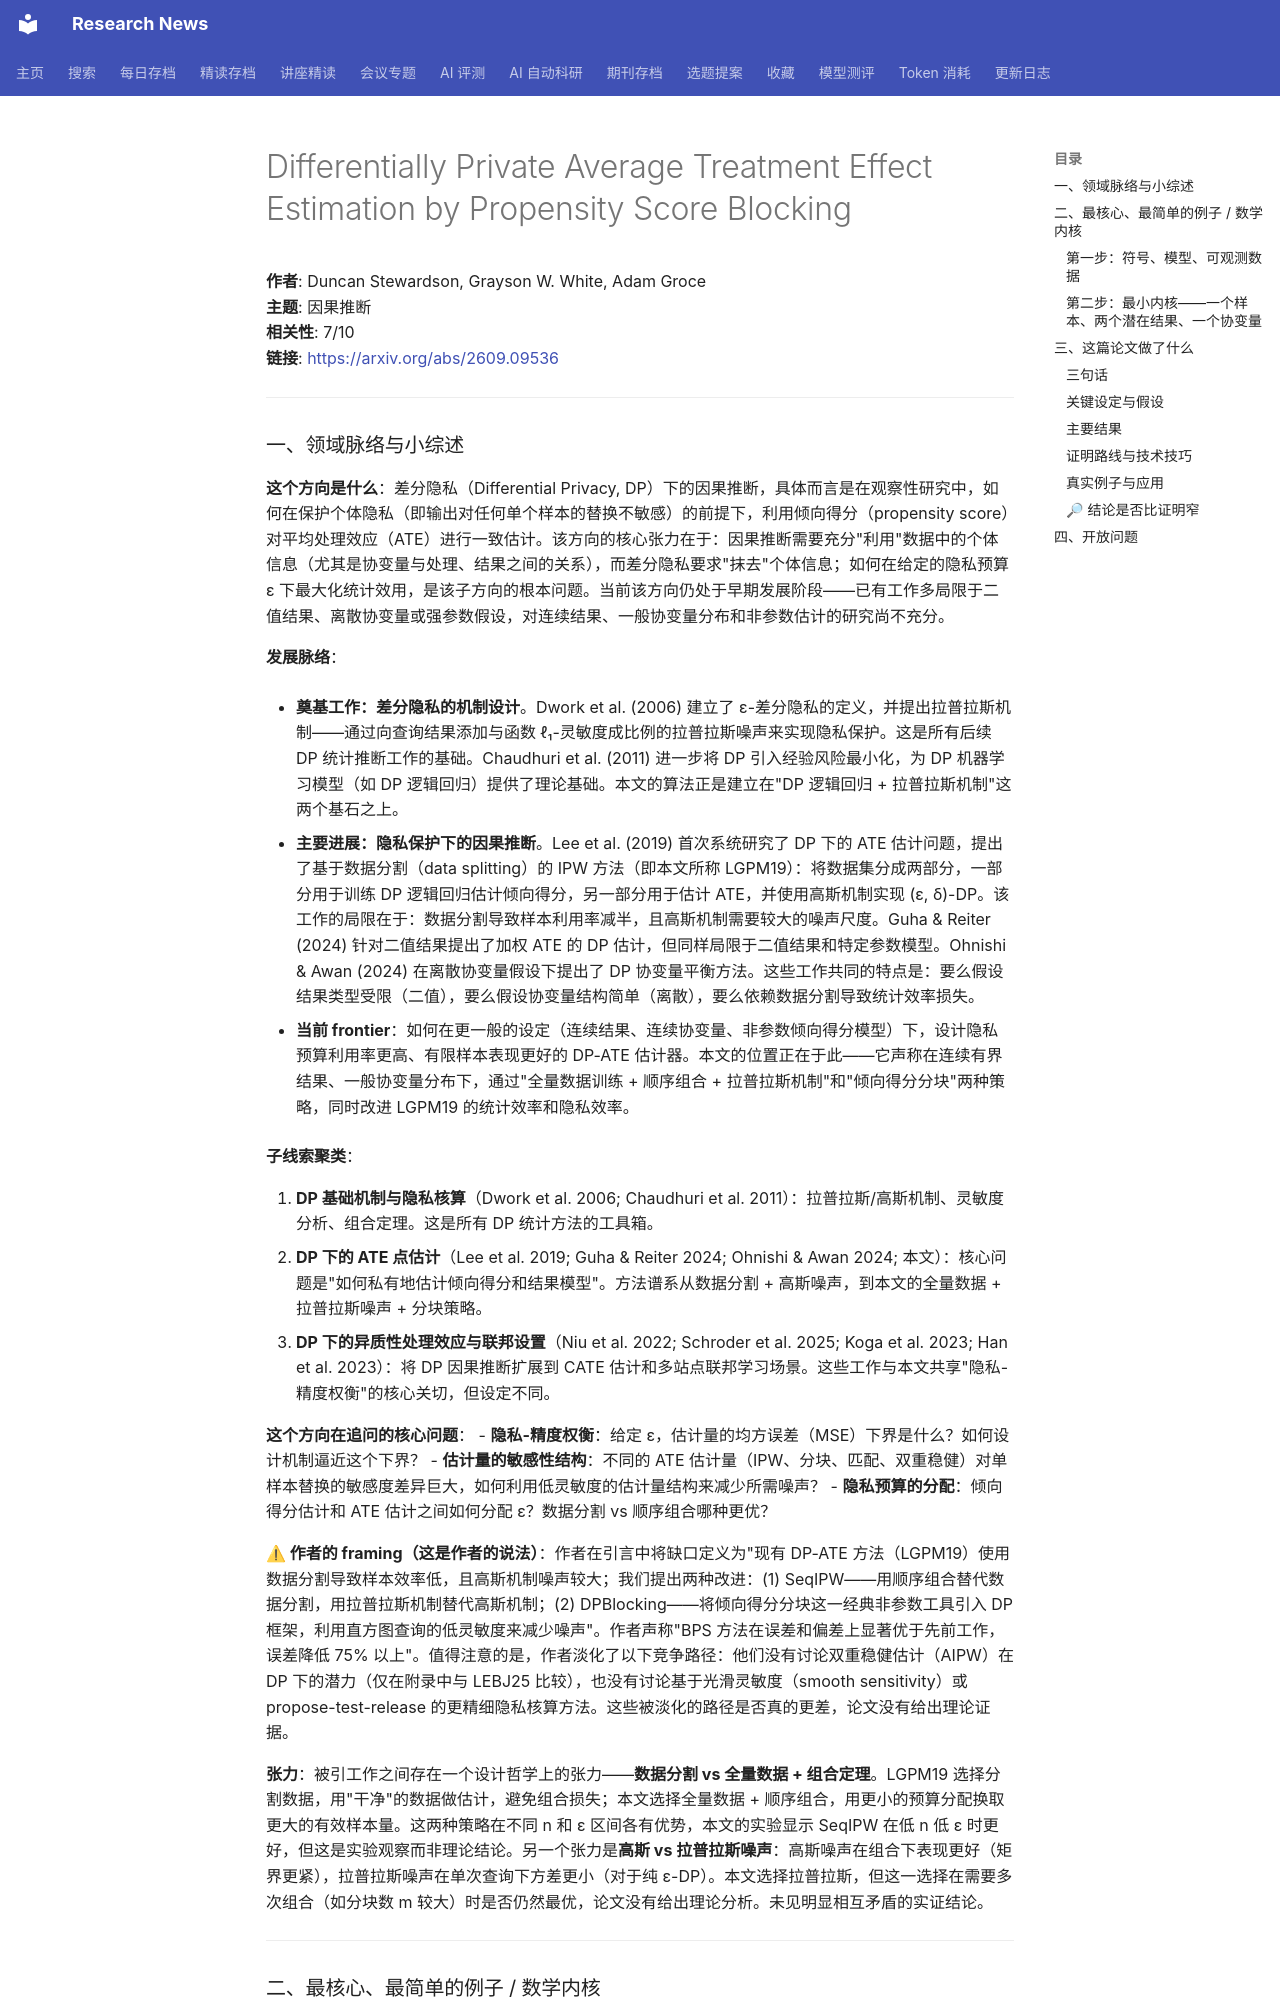

repository: cxy0714/research-news · page: deep_reads/2026-09-10-2609.09536/index.html · generator: mkdocs

# Differentially Private Average Treatment Effect Estimation by Propensity Score Blocking

**作者**: Duncan Stewardson, Grayson W. White, Adam Groce  
**主题**: 因果推断  
**相关性**: 7/10  
**链接**: <https://arxiv.org/abs/2609.09536>

---

### 一、领域脉络与小综述

**这个方向是什么**：差分隐私（Differential Privacy, DP）下的因果推断，具体而言是在观察性研究中，如何在保护个体隐私（即输出对任何单个样本的替换不敏感）的前提下，利用倾向得分（propensity score）对平均处理效应（ATE）进行一致估计。该方向的核心张力在于：因果推断需要充分"利用"数据中的个体信息（尤其是协变量与处理、结果之间的关系），而差分隐私要求"抹去"个体信息；如何在给定的隐私预算 ε 下最大化统计效用，是该子方向的根本问题。当前该方向仍处于早期发展阶段——已有工作多局限于二值结果、离散协变量或强参数假设，对连续结果、一般协变量分布和非参数估计的研究尚不充分。

**发展脉络**：

- **奠基工作：差分隐私的机制设计**。Dwork et al. (2006) 建立了 ε-差分隐私的定义，并提出拉普拉斯机制——通过向查询结果添加与函数 ℓ₁-灵敏度成比例的拉普拉斯噪声来实现隐私保护。这是所有后续 DP 统计推断工作的基础。Chaudhuri et al. (2011) 进一步将 DP 引入经验风险最小化，为 DP 机器学习模型（如 DP 逻辑回归）提供了理论基础。本文的算法正是建立在"DP 逻辑回归 + 拉普拉斯机制"这两个基石之上。

- **主要进展：隐私保护下的因果推断**。Lee et al. (2019) 首次系统研究了 DP 下的 ATE 估计问题，提出了基于数据分割（data splitting）的 IPW 方法（即本文所称 LGPM19）：将数据集分成两部分，一部分用于训练 DP 逻辑回归估计倾向得分，另一部分用于估计 ATE，并使用高斯机制实现 (ε, δ)-DP。该工作的局限在于：数据分割导致样本利用率减半，且高斯机制需要较大的噪声尺度。Guha & Reiter (2024) 针对二值结果提出了加权 ATE 的 DP 估计，但同样局限于二值结果和特定参数模型。Ohnishi & Awan (2024) 在离散协变量假设下提出了 DP 协变量平衡方法。这些工作共同的特点是：要么假设结果类型受限（二值），要么假设协变量结构简单（离散），要么依赖数据分割导致统计效率损失。

- **当前 frontier**：如何在更一般的设定（连续结果、连续协变量、非参数倾向得分模型）下，设计隐私预算利用率更高、有限样本表现更好的 DP-ATE 估计器。本文的位置正在于此——它声称在连续有界结果、一般协变量分布下，通过"全量数据训练 + 顺序组合 + 拉普拉斯机制"和"倾向得分分块"两种策略，同时改进 LGPM19 的统计效率和隐私效率。

**子线索聚类**：

1. **DP 基础机制与隐私核算**（Dwork et al. 2006; Chaudhuri et al. 2011）：拉普拉斯/高斯机制、灵敏度分析、组合定理。这是所有 DP 统计方法的工具箱。
2. **DP 下的 ATE 点估计**（Lee et al. 2019; Guha & Reiter 2024; Ohnishi & Awan 2024; 本文）：核心问题是"如何私有地估计倾向得分和结果模型"。方法谱系从数据分割 + 高斯噪声，到本文的全量数据 + 拉普拉斯噪声 + 分块策略。
3. **DP 下的异质性处理效应与联邦设置**（Niu et al. 2022; Schroder et al. 2025; Koga et al. 2023; Han et al. 2023）：将 DP 因果推断扩展到 CATE 估计和多站点联邦学习场景。这些工作与本文共享"隐私-精度权衡"的核心关切，但设定不同。

**这个方向在追问的核心问题**：
- **隐私-精度权衡**：给定 ε，估计量的均方误差（MSE）下界是什么？如何设计机制逼近这个下界？
- **估计量的敏感性结构**：不同的 ATE 估计量（IPW、分块、匹配、双重稳健）对单样本替换的敏感度差异巨大，如何利用低灵敏度的估计量结构来减少所需噪声？
- **隐私预算的分配**：倾向得分估计和 ATE 估计之间如何分配 ε？数据分割 vs 顺序组合哪种更优？

**⚠ 作者的 framing（这是作者的说法）**：作者在引言中将缺口定义为"现有 DP-ATE 方法（LGPM19）使用数据分割导致样本效率低，且高斯机制噪声较大；我们提出两种改进：(1) SeqIPW——用顺序组合替代数据分割，用拉普拉斯机制替代高斯机制；(2) DPBlocking——将倾向得分分块这一经典非参数工具引入 DP 框架，利用直方图查询的低灵敏度来减少噪声"。作者声称"BPS 方法在误差和偏差上显著优于先前工作，误差降低 75% 以上"。值得注意的是，作者淡化了以下竞争路径：他们没有讨论双重稳健估计（AIPW）在 DP 下的潜力（仅在附录中与 LEBJ25 比较），也没有讨论基于光滑灵敏度（smooth sensitivity）或 propose-test-release 的更精细隐私核算方法。这些被淡化的路径是否真的更差，论文没有给出理论证据。

**张力**：被引工作之间存在一个设计哲学上的张力——**数据分割 vs 全量数据 + 组合定理**。LGPM19 选择分割数据，用"干净"的数据做估计，避免组合损失；本文选择全量数据 + 顺序组合，用更小的预算分配换取更大的有效样本量。这两种策略在不同 n 和 ε 区间各有优势，本文的实验显示 SeqIPW 在低 n 低 ε 时更好，但这是实验观察而非理论结论。另一个张力是**高斯 vs 拉普拉斯噪声**：高斯噪声在组合下表现更好（矩界更紧），拉普拉斯噪声在单次查询下方差更小（对于纯 ε-DP）。本文选择拉普拉斯，但这一选择在需要多次组合（如分块数 m 较大）时是否仍然最优，论文没有给出理论分析。未见明显相互矛盾的实证结论。

---

### 二、最核心、最简单的例子 / 数学内核
